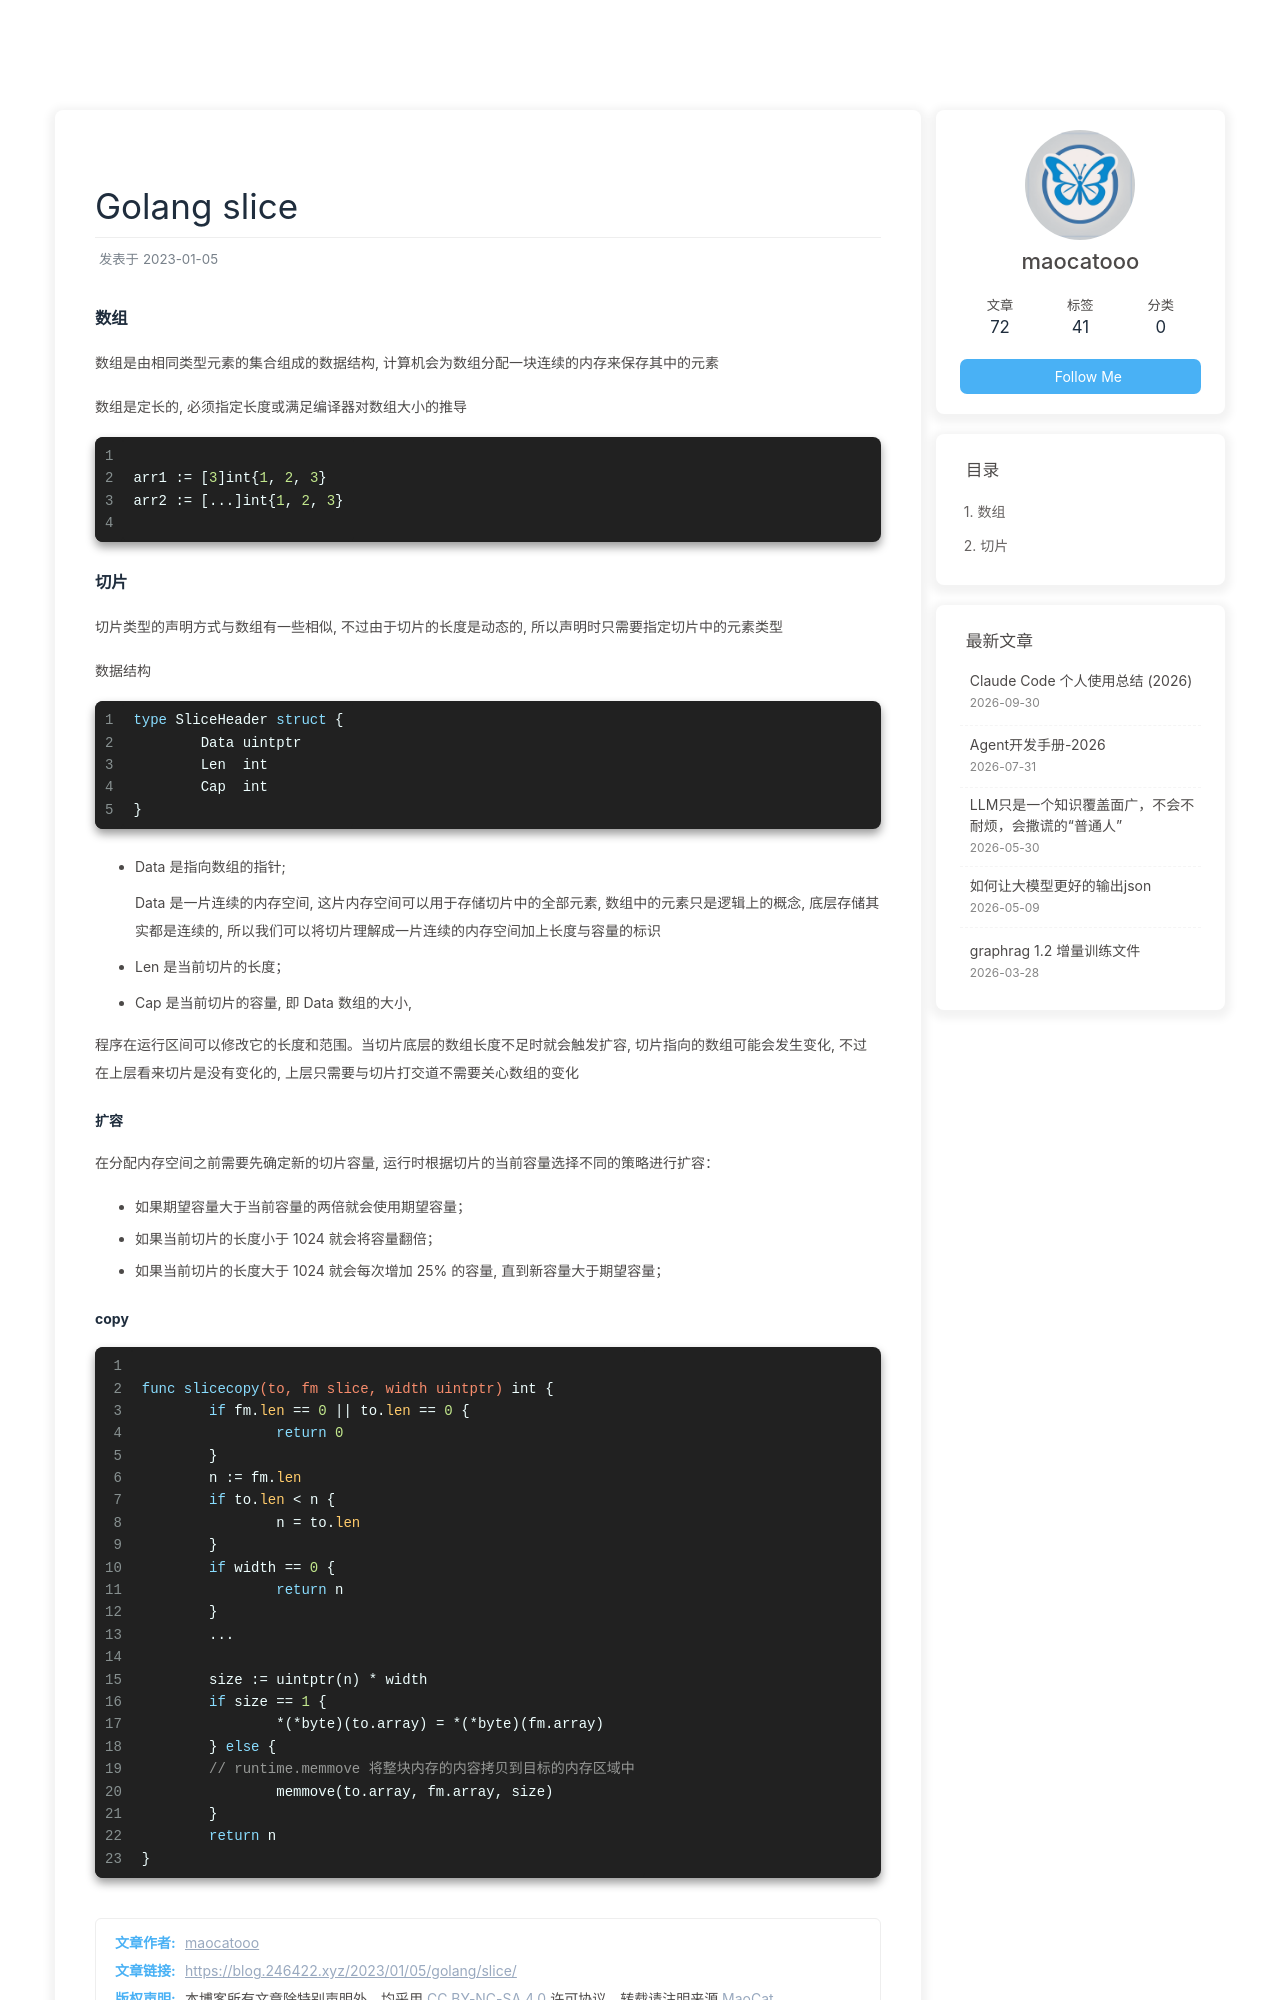

repository: maocatooo/maocatooo.github.io · page: 2023/01/05/golang/slice/index.html · generator: jekyll

---
title: Golang slice
date: 2023-01-05
tags: [Golang]
---


### 数组

数组是由相同类型元素的集合组成的数据结构, 计算机会为数组分配一块连续的内存来保存其中的元素

数组是定长的, 必须指定长度或满足编译器对数组大小的推导

```go

arr1 := [3]int{1, 2, 3}
arr2 := [...]int{1, 2, 3}

```

### 切片

切片类型的声明方式与数组有一些相似, 不过由于切片的长度是动态的, 所以声明时只需要指定切片中的元素类型


数据结构

```go
type SliceHeader struct {
	Data uintptr
	Len  int
	Cap  int
}
```
- Data 是指向数组的指针;

    Data 是一片连续的内存空间, 这片内存空间可以用于存储切片中的全部元素, 数组中的元素只是逻辑上的概念, 底层存储其实都是连续的, 所以我们可以将切片理解成一片连续的内存空间加上长度与容量的标识
- Len 是当前切片的长度；
- Cap 是当前切片的容量, 即 Data 数组的大小,

程序在运行区间可以修改它的长度和范围。当切片底层的数组长度不足时就会触发扩容, 切片指向的数组可能会发生变化, 不过在上层看来切片是没有变化的, 上层只需要与切片打交道不需要关心数组的变化
